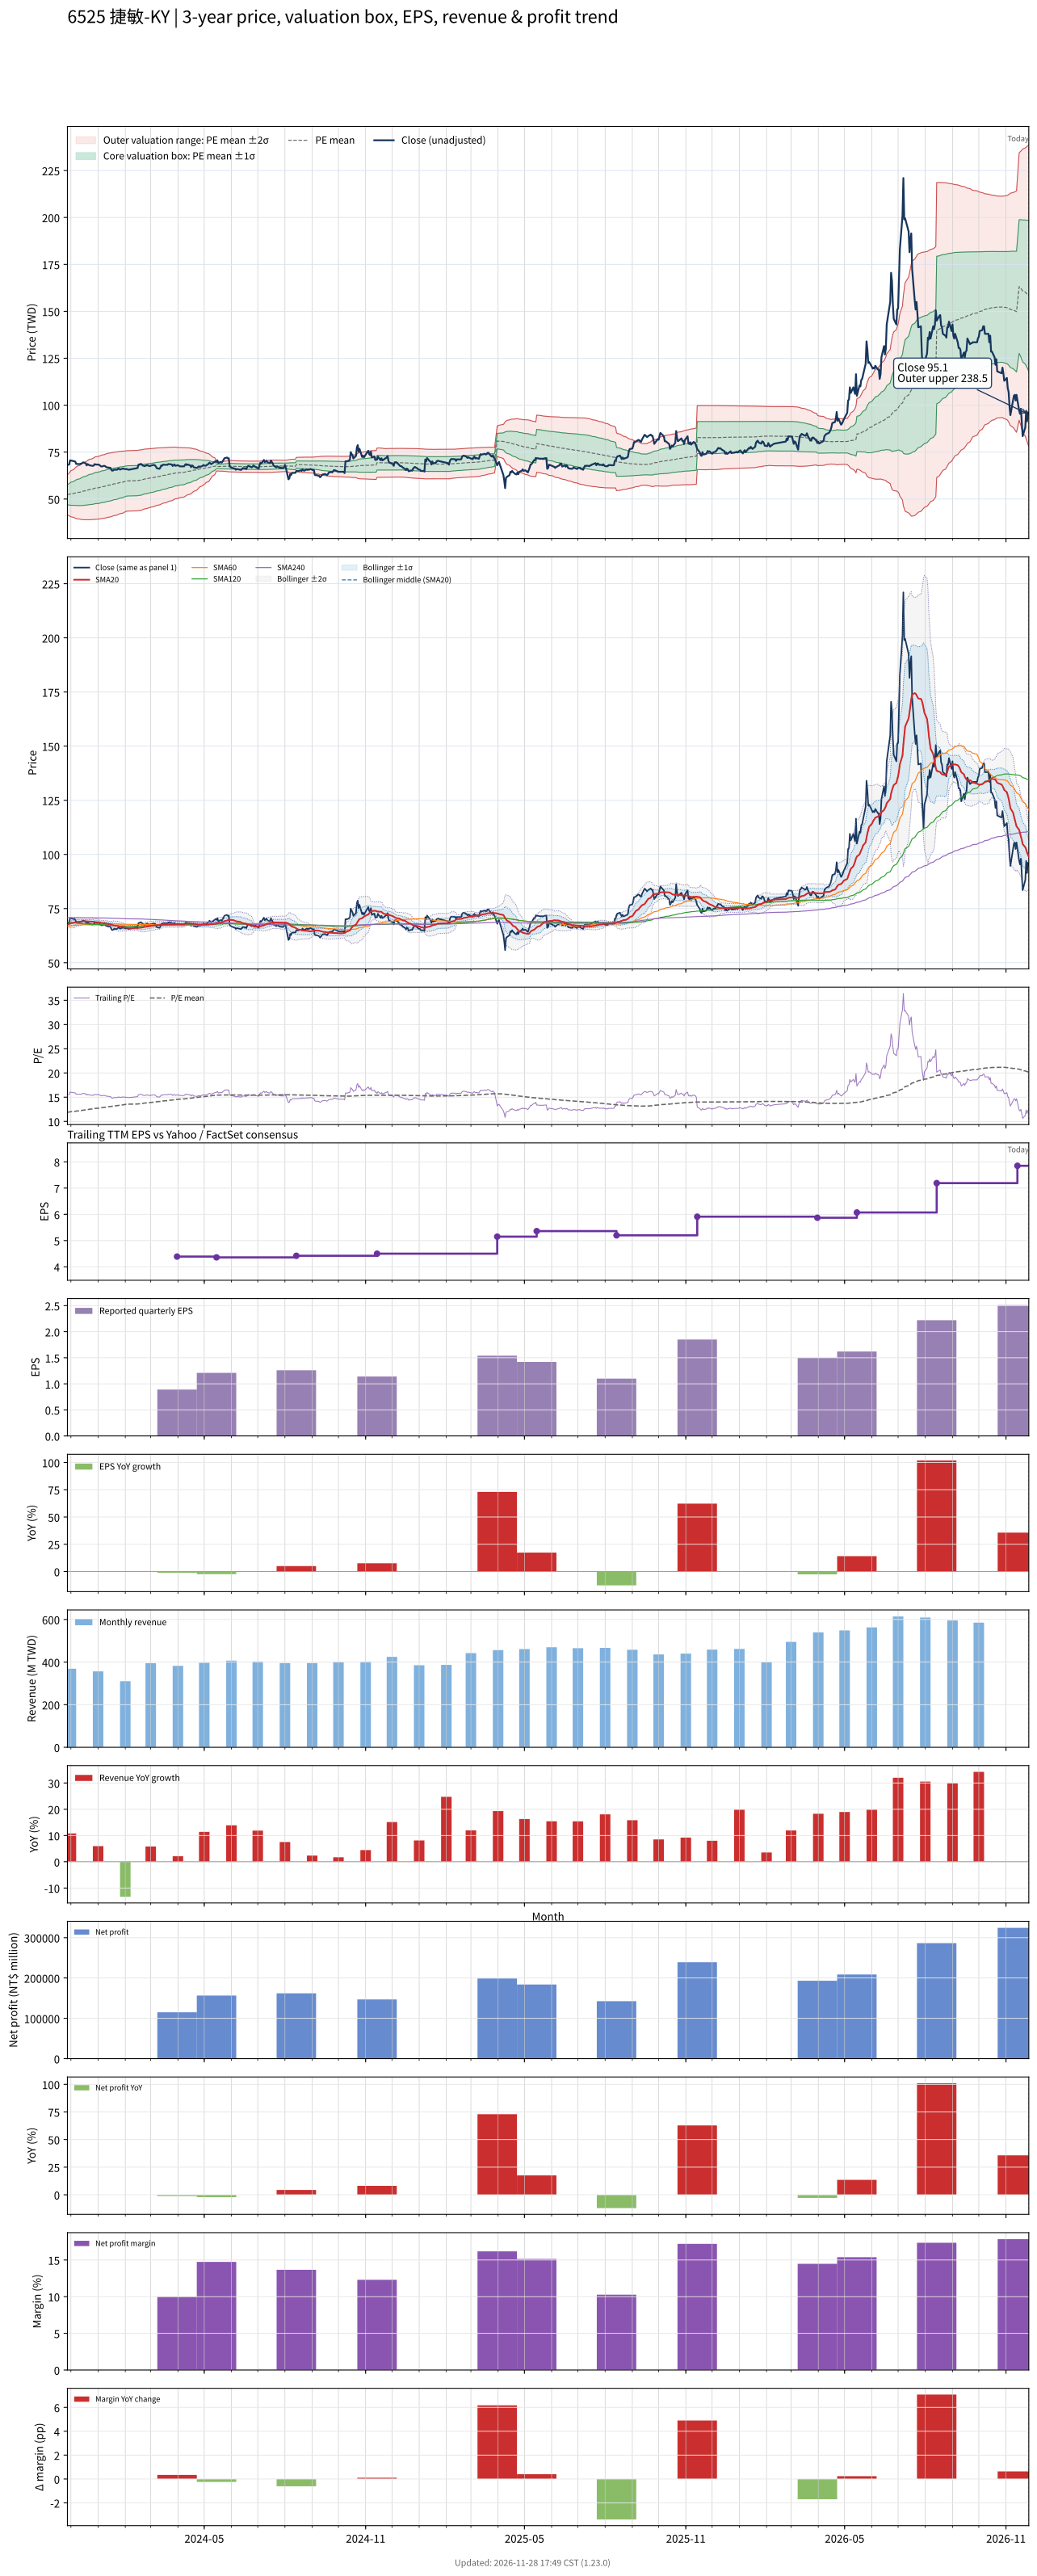

The table this chart was drawn from, first rows:
# chart-version: skill-stock-dynamic-val…
date, close, available_date, period_end, eps, ttm_eps, pe, pe_mean, pe_std, price_m2, price_m1, price_mean, price_p1, price_p2, forward_eps, forward_pe, forward_pe_mean, forward_pe_std, forward_price_m2, forward_price_m1, forward_price_mean, forward_price_p1, forward_price_p2, sma20
2023-11-27, 68.3, 2023-11-14, 2023-09-30, 1.06, 4.4, 15.52, 11.88, 1.207, 41.64, 46.95, 52.26, 57.57, 62.89, , , , , , , , , , 67.61
2023-11-28, 68.2, 2023-11-14, 2023-09-30, 1.06, 4.4, 15.5, 11.91, 1.251, 41.38, 46.88, 52.39, 57.89, 63.4, , , , , , , , , , 67.75
2023-11-29, 68.4, 2023-11-14, 2023-09-30, 1.06, 4.4, 15.55, 11.93, 1.294, 41.12, 46.82, 52.51, 58.21, 63.9, , , , , , , , , , 67.89
2023-11-30, 70.6, 2023-11-14, 2023-09-30, 1.06, 4.4, 16.05, 11.97, 1.348, 40.8, 46.73, 52.66, 58.59, 64.52, , , , , , , , , , 68.06
2023-12-01, 70.5, 2023-11-14, 2023-09-30, 1.06, 4.4, 16.02, 12, 1.398, 40.51, 46.66, 52.81, 58.96, 65.11, , , , , , , , , , 68.25
2023-12-04, 70.2, 2023-11-14, 2023-09-30, 1.06, 4.4, 15.95, 12.04, 1.443, 40.26, 46.61, 52.96, 59.31, 65.66, , , , , , , , , , 68.39
2023-12-05, 70.1, 2023-11-14, 2023-09-30, 1.06, 4.4, 15.93, 12.07, 1.487, 40.01, 46.56, 53.1, 59.64, 66.18, , , , , , , , , , 68.53
2023-12-06, 69.9, 2023-11-14, 2023-09-30, 1.06, 4.4, 15.89, 12.1, 1.527, 39.79, 46.51, 53.23, 59.95, 66.67, , , , , , , , , , 68.69
2023-12-07, 68.7, 2023-11-14, 2023-09-30, 1.06, 4.4, 15.61, 12.13, 1.56, 39.62, 46.49, 53.35, 60.22, 67.08, , , , , , , , , , 68.76
2023-12-08, 68.7, 2023-11-14, 2023-09-30, 1.06, 4.4, 15.61, 12.15, 1.592, 39.46, 46.47, 53.48, 60.48, 67.49, , , , , , , , , , 68.83
2023-12-11, 68.6, 2023-11-14, 2023-09-30, 1.06, 4.4, 15.59, 12.18, 1.623, 39.32, 46.46, 53.6, 60.74, 67.88, , , , , , , , , , 68.91
2023-12-12, 68.8, 2023-11-14, 2023-09-30, 1.06, 4.4, 15.64, 12.21, 1.653, 39.18, 46.45, 53.73, 61, 68.27, , , , , , , , , , 68.98
2023-12-13, 68.8, 2023-11-14, 2023-09-30, 1.06, 4.4, 15.64, 12.25, 1.68, 39.1, 46.49, 53.88, 61.28, 68.67, , , , , , , , , , 69.03
2023-12-14, 69.2, 2023-11-14, 2023-09-30, 1.06, 4.4, 15.73, 12.28, 1.707, 39.03, 46.54, 54.05, 61.56, 69.07, , , , , , , , , , 69.1
2023-12-15, 69.5, 2023-11-14, 2023-09-30, 1.06, 4.4, 15.8, 12.32, 1.733, 38.97, 46.6, 54.22, 61.85, 69.48, , , , , , , , , , 69.16
2023-12-18, 69, 2023-11-14, 2023-09-30, 1.06, 4.4, 15.68, 12.36, 1.756, 38.95, 46.67, 54.4, 62.12, 69.85, , , , , , , , , , 69.16
2023-12-19, 67.9, 2023-11-14, 2023-09-30, 1.06, 4.4, 15.43, 12.4, 1.773, 38.96, 46.76, 54.56, 62.36, 70.16, , , , , , , , , , 69.1
2023-12-20, 68.6, 2023-11-14, 2023-09-30, 1.06, 4.4, 15.59, 12.44, 1.793, 38.95, 46.84, 54.73, 62.61, 70.5, , , , , , , , , , 69.08
2023-12-21, 68.3, 2023-11-14, 2023-09-30, 1.06, 4.4, 15.52, 12.47, 1.81, 38.95, 46.92, 54.89, 62.85, 70.82, , , , , , , , , , 69.06
2023-12-22, 68, 2023-11-14, 2023-09-30, 1.06, 4.4, 15.45, 12.51, 1.826, 38.98, 47.01, 55.05, 63.08, 71.12, , , , , , , , , , 69.02
2023-12-25, 67.7, 2023-11-14, 2023-09-30, 1.06, 4.4, 15.39, 12.55, 1.84, 39.01, 47.11, 55.2, 63.3, 71.4, , , , , , , , , , 68.98
2023-12-26, 67.7, 2023-11-14, 2023-09-30, 1.06, 4.4, 15.39, 12.58, 1.854, 39.04, 47.2, 55.36, 63.52, 71.67, , , , , , , , , , 68.96
2023-12-27, 67.8, 2023-11-14, 2023-09-30, 1.06, 4.4, 15.41, 12.62, 1.866, 39.09, 47.31, 55.52, 63.73, 71.94, , , , , , , , , , 68.93
2023-12-28, 68.6, 2023-11-14, 2023-09-30, 1.06, 4.4, 15.59, 12.66, 1.88, 39.15, 47.42, 55.69, 63.96, 72.23, , , , , , , , , , 68.83
2023-12-29, 68.4, 2023-11-14, 2023-09-30, 1.06, 4.4, 15.55, 12.7, 1.891, 39.22, 47.54, 55.86, 64.18, 72.5, , , , , , , , , , 68.72
2024-01-02, 68.3, 2023-11-14, 2023-09-30, 1.06, 4.4, 15.52, 12.73, 1.901, 39.29, 47.66, 56.03, 64.39, 72.76, , , , , , , , , , 68.63
2024-01-03, 67.9, 2023-11-14, 2023-09-30, 1.06, 4.4, 15.43, 12.77, 1.91, 39.39, 47.79, 56.19, 64.59, 73, , , , , , , , , , 68.52
2024-01-04, 67.5, 2023-11-14, 2023-09-30, 1.06, 4.4, 15.34, 12.81, 1.916, 39.5, 47.93, 56.36, 64.79, 73.22, , , , , , , , , , 68.4
2024-01-05, 67.3, 2023-11-14, 2023-09-30, 1.06, 4.4, 15.3, 12.85, 1.921, 39.62, 48.07, 56.52, 64.97, 73.42, , , , , , , , , , 68.33
2024-01-08, 67.7, 2023-11-14, 2023-09-30, 1.06, 4.4, 15.39, 12.88, 1.926, 39.73, 48.21, 56.68, 65.16, 73.63, , , , , , , , , , 68.28
2024-01-09, 67.5, 2023-11-14, 2023-09-30, 1.06, 4.4, 15.34, 12.92, 1.93, 39.86, 48.35, 56.85, 65.34, 73.83, , , , , , , , , , 68.22
2024-01-10, 67.1, 2023-11-14, 2023-09-30, 1.06, 4.4, 15.25, 12.96, 1.933, 40, 48.5, 57.01, 65.51, 74.02, , , , , , , , , , 68.14
2024-01-11, 66.9, 2023-11-14, 2023-09-30, 1.06, 4.4, 15.2, 12.99, 1.936, 40.12, 48.64, 57.16, 65.68, 74.19, , , , , , , , , , 68.05
2024-01-12, 66.8, 2023-11-14, 2023-09-30, 1.06, 4.4, 15.18, 13.03, 1.937, 40.26, 48.79, 57.31, 65.84, 74.36, , , , , , , , , , 67.92
2024-01-15, 66.6, 2023-11-14, 2023-09-30, 1.06, 4.4, 15.14, 13.06, 1.936, 40.43, 48.95, 57.47, 65.99, 74.51, , , , , , , , , , 67.78
2024-01-16, 65.7, 2023-11-14, 2023-09-30, 1.06, 4.4, 14.93, 13.1, 1.933, 40.61, 49.11, 57.62, 66.12, 74.63, , , , , , , , , , 67.61
2024-01-17, 65.1, 2023-11-14, 2023-09-30, 1.06, 4.4, 14.8, 13.13, 1.928, 40.8, 49.28, 57.76, 66.25, 74.73, , , , , , , , , , 67.47
2024-01-18, 65.2, 2023-11-14, 2023-09-30, 1.06, 4.4, 14.82, 13.16, 1.922, 40.99, 49.45, 57.91, 66.37, 74.83, , , , , , , , , , 67.31
2024-01-19, 65.6, 2023-11-14, 2023-09-30, 1.06, 4.4, 14.91, 13.19, 1.918, 41.18, 49.62, 58.06, 66.49, 74.93, , , , , , , , , , 67.17
2024-01-22, 65.6, 2023-11-14, 2023-09-30, 1.06, 4.4, 14.91, 13.23, 1.914, 41.36, 49.78, 58.2, 66.62, 75.04, , , , , , , , , , 67.05
2024-01-23, 65.7, 2023-11-14, 2023-09-30, 1.06, 4.4, 14.93, 13.26, 1.908, 41.55, 49.95, 58.34, 66.74, 75.14, , , , , , , , , , 66.95
2024-01-24, 66.2, 2023-11-14, 2023-09-30, 1.06, 4.4, 15.05, 13.3, 1.902, 41.76, 50.13, 58.5, 66.87, 75.24, , , , , , , , , , 66.88
2024-01-25, 66.1, 2023-11-14, 2023-09-30, 1.06, 4.4, 15.02, 13.33, 1.895, 41.98, 50.32, 58.65, 66.99, 75.33, , , , , , , , , , 66.79
2024-01-26, 65.7, 2023-11-14, 2023-09-30, 1.06, 4.4, 14.93, 13.36, 1.886, 42.2, 50.5, 58.8, 67.1, 75.4, , , , , , , , , , 66.64
2024-01-29, 66.2, 2023-11-14, 2023-09-30, 1.06, 4.4, 15.05, 13.4, 1.877, 42.44, 50.7, 58.96, 67.22, 75.48, , , , , , , , , , 66.53
2024-01-30, 66.2, 2023-11-14, 2023-09-30, 1.06, 4.4, 15.05, 13.44, 1.865, 42.71, 50.92, 59.12, 67.33, 75.54, , , , , , , , , , 66.43
2024-01-31, 66, 2023-11-14, 2023-09-30, 1.06, 4.4, 15, 13.47, 1.851, 43, 51.15, 59.29, 67.43, 75.57, , , , , , , , , , 66.33
2024-02-01, 65.9, 2023-11-14, 2023-09-30, 1.06, 4.4, 14.98, 13.51, 1.834, 43.32, 51.39, 59.46, 67.53, 75.59, , , , , , , , , , 66.25
2024-02-02, 66, 2023-11-14, 2023-09-30, 1.06, 4.4, 15, 13.54, 1.831, 43.46, 51.52, 59.58, 67.63, 75.69, , , , , , , , , , 66.19
2024-02-05, 65.6, 2023-11-14, 2023-09-30, 1.06, 4.4, 14.91, 13.56, 1.83, 43.58, 51.63, 59.68, 67.74, 75.79, , , , , , , , , , 66.08
2024-02-15, 66.5, 2023-11-14, 2023-09-30, 1.06, 4.4, 15.11, 13.59, 1.829, 43.7, 51.75, 59.8, 67.85, 75.9, , , , , , , , , , 66.03
2024-02-16, 68.3, 2023-11-14, 2023-09-30, 1.06, 4.4, 15.52, 13.62, 1.831, 43.82, 51.88, 59.93, 67.99, 76.05, , , , , , , , , , 66.09
2024-02-19, 68.7, 2023-11-14, 2023-09-30, 1.06, 4.4, 15.61, 13.65, 1.831, 43.96, 52.02, 60.08, 68.13, 76.19, , , , , , , , , , 66.19
2024-02-20, 68.3, 2023-11-14, 2023-09-30, 1.06, 4.4, 15.52, 13.69, 1.827, 44.15, 52.19, 60.23, 68.27, 76.31, , , , , , , , , , 66.26
2024-02-21, 67.8, 2023-11-14, 2023-09-30, 1.06, 4.4, 15.41, 13.72, 1.819, 44.38, 52.38, 60.38, 68.39, 76.39, , , , , , , , , , 66.32
2024-02-22, 67.7, 2023-11-14, 2023-09-30, 1.06, 4.4, 15.39, 13.76, 1.813, 44.57, 52.55, 60.53, 68.51, 76.48, , , , , , , , , , 66.42
2024-02-23, 67.5, 2023-11-14, 2023-09-30, 1.06, 4.4, 15.34, 13.79, 1.808, 44.76, 52.71, 60.67, 68.62, 76.57, , , , , , , , , , 66.54
2024-02-26, 68.1, 2023-11-14, 2023-09-30, 1.06, 4.4, 15.48, 13.82, 1.801, 44.97, 52.89, 60.82, 68.74, 76.66, , , , , , , , , , 66.69
2024-02-27, 67.8, 2023-11-14, 2023-09-30, 1.06, 4.4, 15.41, 13.86, 1.791, 45.21, 53.09, 60.97, 68.85, 76.73, , , , , , , , , , 66.8
... 669 more rows
